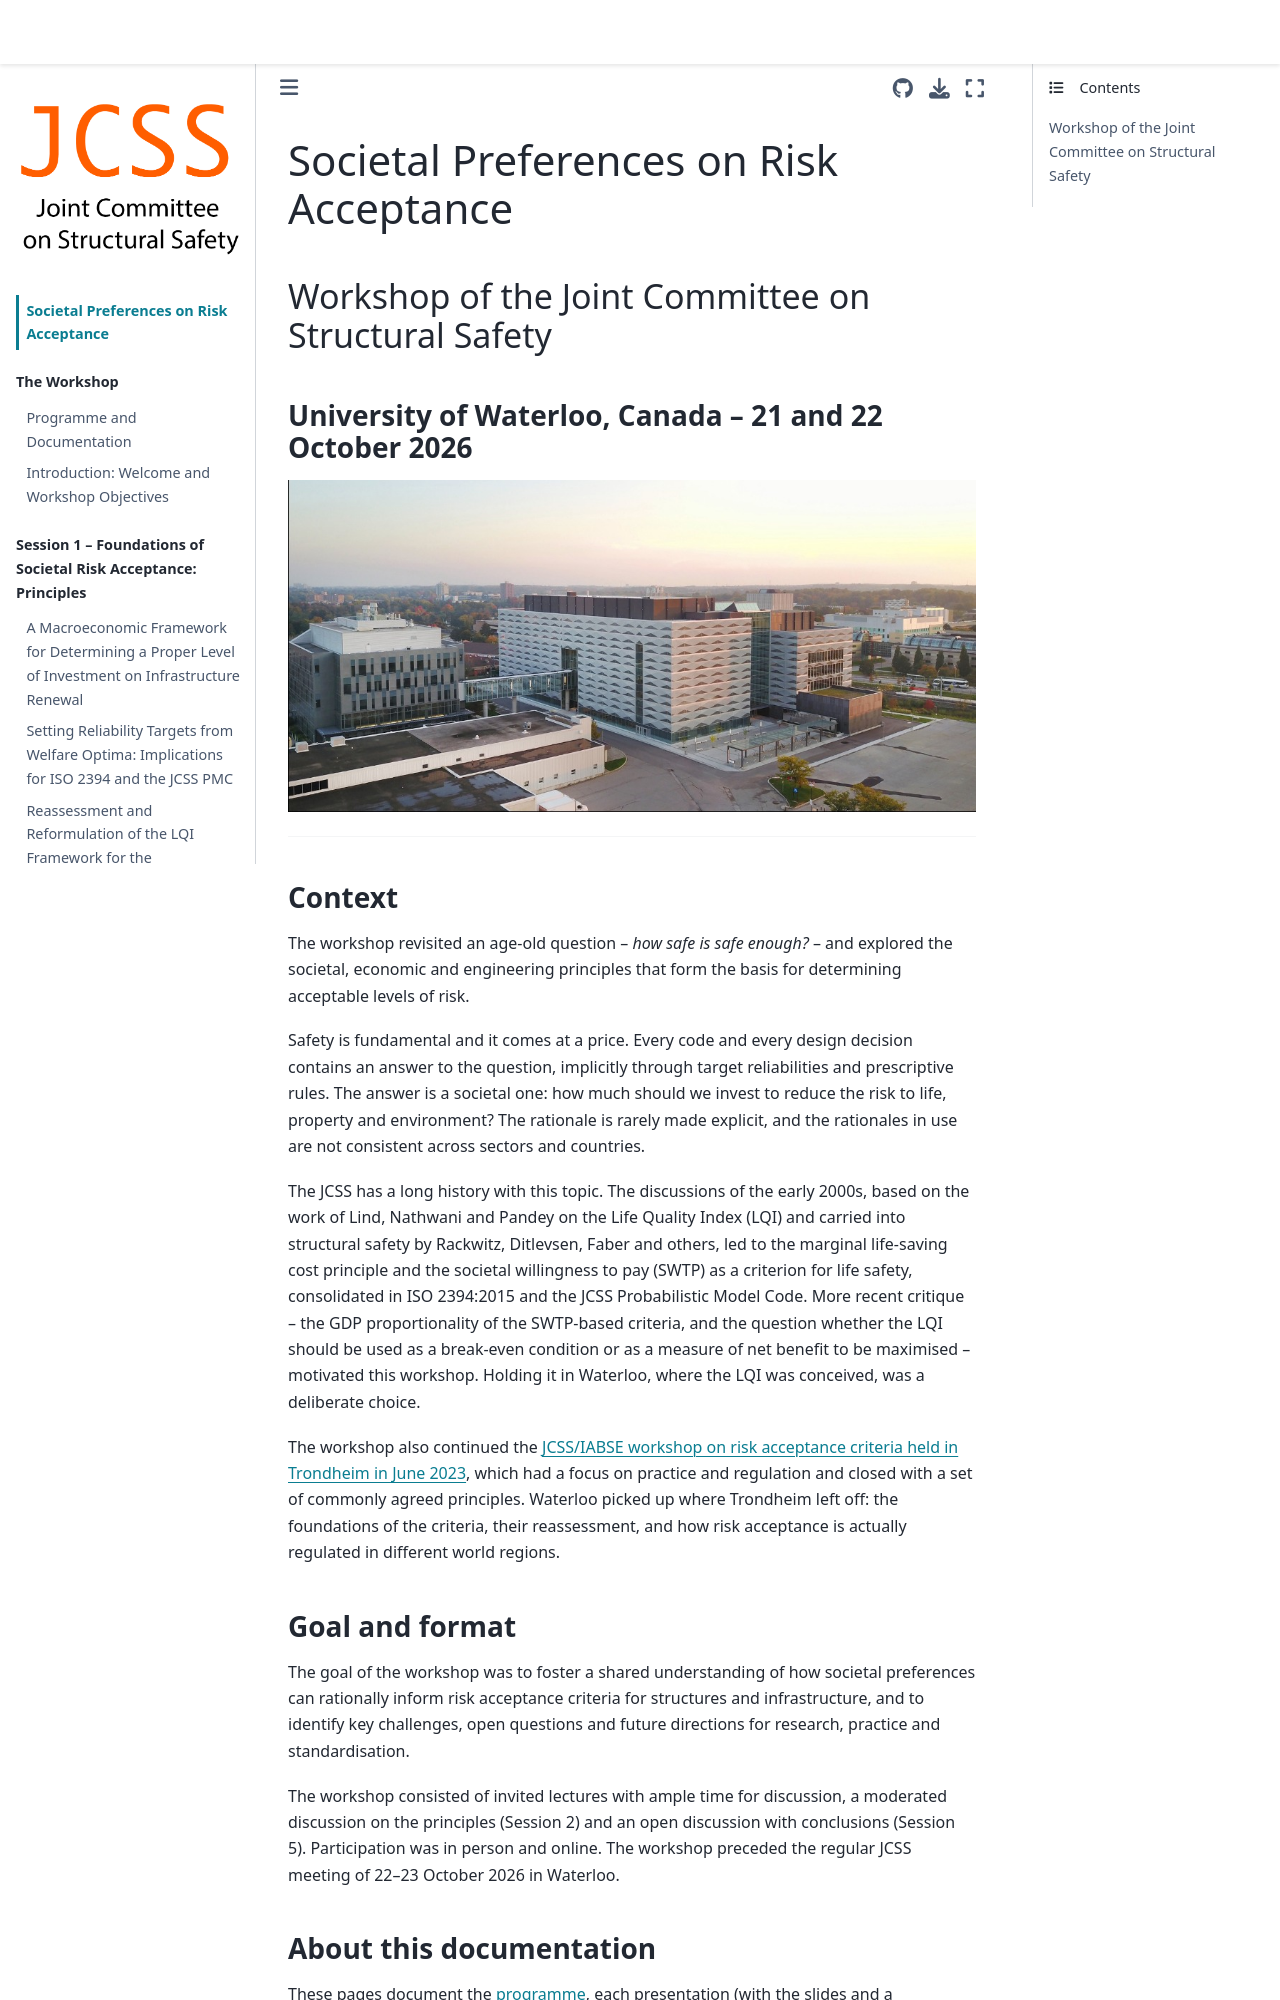

repository: JCSS-PMC/2026_Risk_Acc_WS · page: intro.html · generator: jekyll

# Societal Preferences on Risk Acceptance

## Workshop of the Joint Committee on Structural Safety

### University of Waterloo, Canada – 21 and 22 October 2026

```{image} Waterloo_campus_aerial.jpg
:alt: University of Waterloo campus
:width: 100%
:class: mb-2
```

---

### Context

The workshop revisited an age-old question – *how safe is safe enough?* – and explored the societal, economic and engineering principles that form the basis for determining acceptable levels of risk.

Safety is fundamental and it comes at a price. Every code and every design decision contains an answer to the question, implicitly through target reliabilities and prescriptive rules. The answer is a societal one: how much should we invest to reduce the risk to life, property and environment? The rationale is rarely made explicit, and the rationales in use are not consistent across sectors and countries.

The JCSS has a long history with this topic. The discussions of the early 2000s, based on the work of Lind, Nathwani and Pandey on the Life Quality Index (LQI) and carried into structural safety by Rackwitz, Ditlevsen, Faber and others, led to the marginal life-saving cost principle and the societal willingness to pay (SWTP) as a criterion for life safety, consolidated in ISO 2394:2015 and the JCSS Probabilistic Model Code. More recent critique – the GDP proportionality of the SWTP-based criteria, and the question whether the LQI should be used as a break-even condition or as a measure of net benefit to be maximised – motivated this workshop. Holding it in Waterloo, where the LQI was conceived, was a deliberate choice.

The workshop also continued the [JCSS/IABSE workshop on risk acceptance criteria held in Trondheim in June 2023](https://jcss-pmc.github.io/2023_Risk_Acc_WS), which had a focus on practice and regulation and closed with a set of commonly agreed principles. Waterloo picked up where Trondheim left off: the foundations of the criteria, their reassessment, and how risk acceptance is actually regulated in different world regions.

### Goal and format

The goal of the workshop was to foster a shared understanding of how societal preferences can rationally inform risk acceptance criteria for structures and infrastructure, and to identify key challenges, open questions and future directions for research, practice and standardisation.

The workshop consisted of invited lectures with ample time for discussion, a moderated discussion on the principles (Session 2) and an open discussion with conclusions (Session 5). Participation was in person and online. The workshop preceded the regular JCSS meeting of 22–23 October 2026 in Waterloo.
